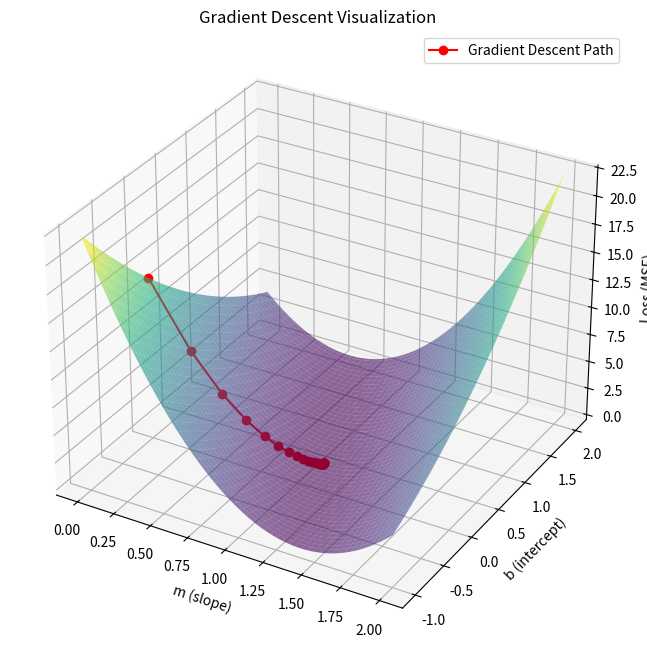

Here is the Python script that generated this plot:

import numpy as np

# Part 1: Core Implementation (House Price Predictor)

# Data: Synthetic dataset for Size (X) vs. Price (y)
X = np.array([1.0, 2.0, 3.0, 4.0, 5.0])
y = np.array([1.5, 2.5, 3.5, 4.5, 5.5])

# Initialize parameters
m = 0.0
b = 0.0

# Hyperparameters
learning_rate = 0.01
iterations = 50

# History storage
history = []

# Gradient Descent Training Loop
for i in range(iterations):
    # Model: Linear prediction function
    y_pred = m * X + b

    # Loss Function: Mean Squared Error (MSE)
    loss = np.mean((y_pred - y)**2)

    # Store history
    history.append((m, b, loss))

    # Derivatives (Gradients)
    # The partial derivative of the loss with respect to m is: 2 * mean((y_pred - y) * X)
    dm = 2 * np.mean((y_pred - y) * X)
    # The partial derivative of the loss with respect to b is: 2 * mean(y_pred - y)
    db = 2 * np.mean(y_pred - y)

    # Update parameters
    m = m - learning_rate * dm
    b = b - learning_rate * db

print(f"Final parameters: m = {m}, b = {b}")

# Part 2: Interactive Visualization
import matplotlib.pyplot as plt
from mpl_toolkits.mplot3d import Axes3D

# Create a meshgrid for the loss surface
m_vals = np.linspace(0, 2, 100)
b_vals = np.linspace(-1, 2, 100)
M, B = np.meshgrid(m_vals, b_vals)

# Calculate the loss for each point on the grid
loss_vals = np.zeros(M.shape)
for i in range(M.shape[0]):
    for j in range(M.shape[1]):
        y_pred = M[i, j] * X + B[i, j]
        loss_vals[i, j] = np.mean((y_pred - y)**2)

# Create the 3D plot
fig = plt.figure(figsize=(12, 8))
ax = fig.add_subplot(111, projection='3d')

# Plot the loss surface
ax.plot_surface(M, B, loss_vals, cmap='viridis', alpha=0.6)

# Plot the descent path
history = np.array(history)
ax.plot(history[:, 0], history[:, 1], history[:, 2], 'r-o', label='Gradient Descent Path')

# Add labels and title
ax.set_xlabel('m (slope)')
ax.set_ylabel('b (intercept)')
ax.set_zlabel('Loss (MSE)')
ax.set_title('Gradient Descent Visualization')
ax.legend()

# Show the plot
plt.show()
